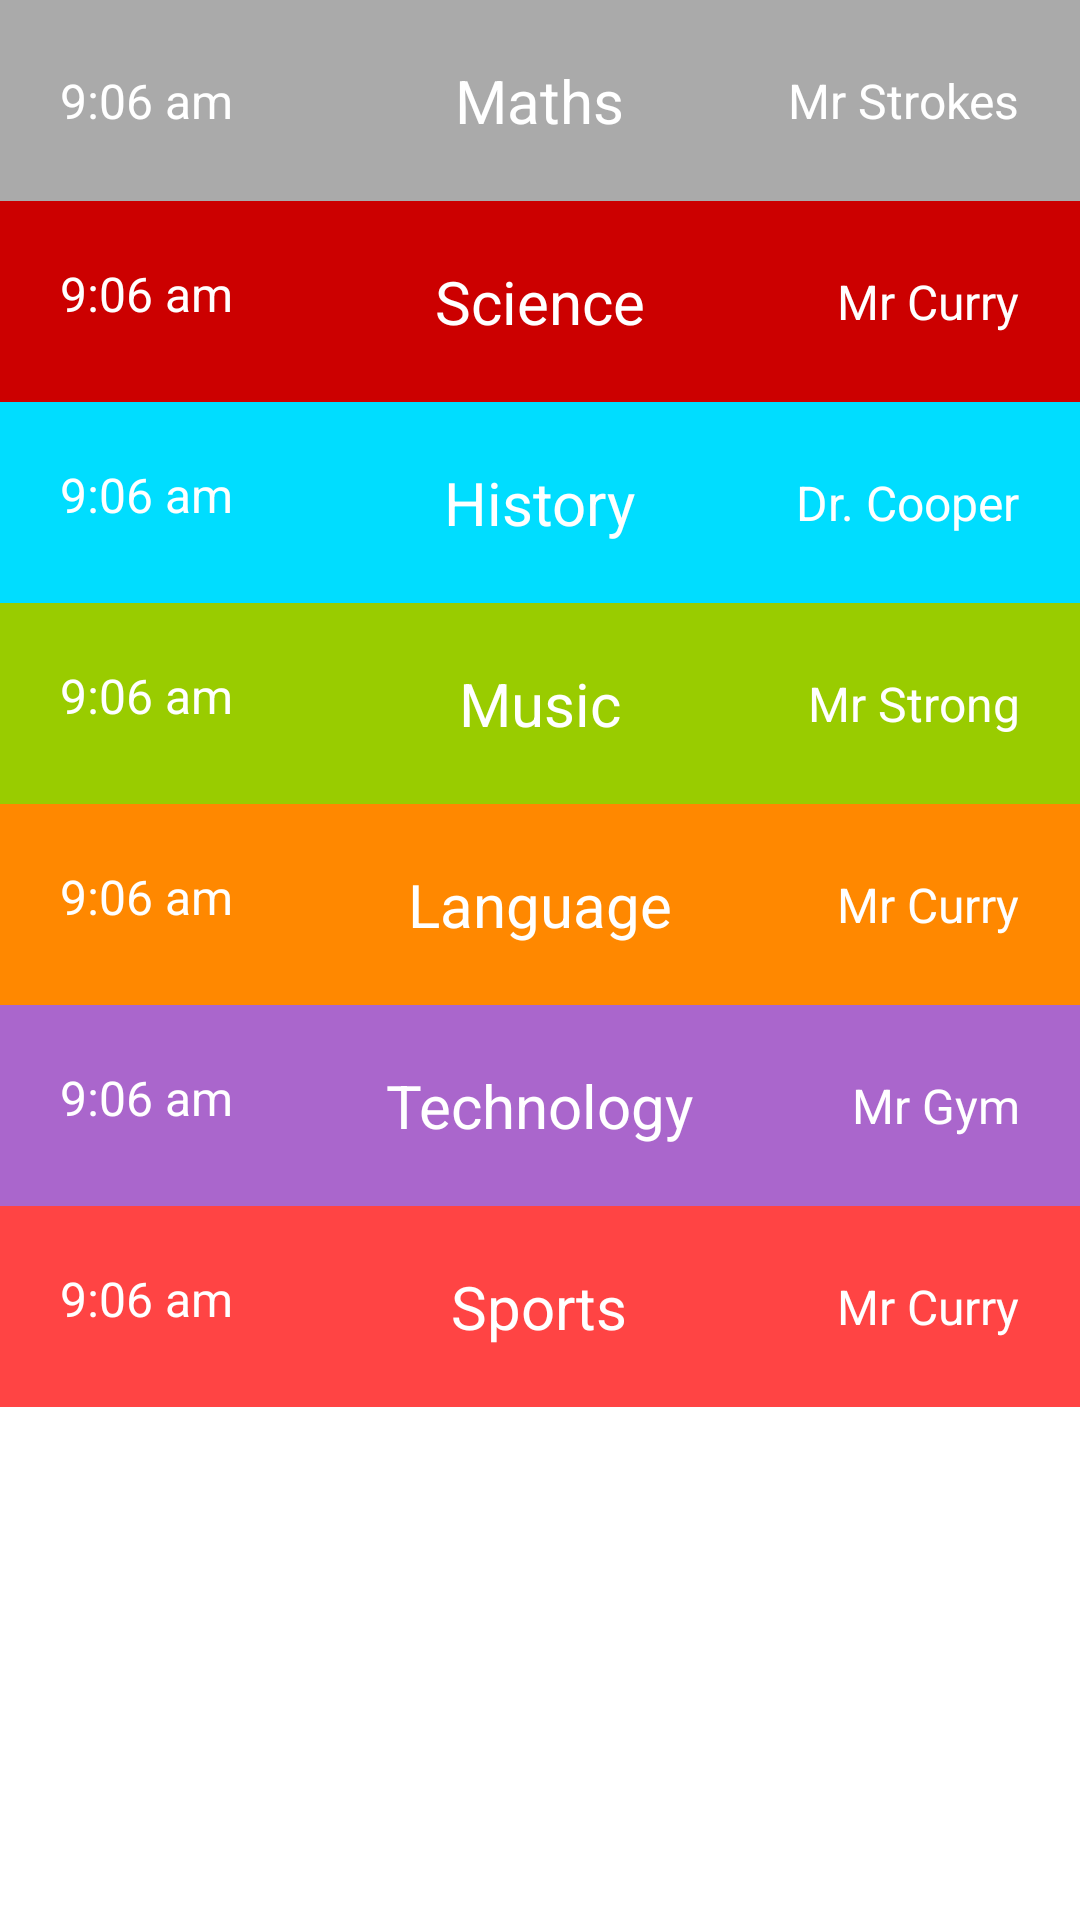

Produce the Android XML layout that renders to this screen, including the resource entries it uses.
<!-- AndroidManifest.xml: application theme AppTheme -->
<!-- res/layout/fragment_days.xml -->
<?xml version="1.0" encoding="utf-8"?>
<LinearLayout xmlns:android="http://schemas.android.com/apk/res/android"
    xmlns:tools="http://schemas.android.com/tools"
    android:layout_width="match_parent"
    android:layout_height="match_parent"
    android:orientation="vertical"
    tools:context=".Fragments.DaysFragment">


    <RelativeLayout
        android:layout_width="match_parent"
        android:layout_height="wrap_content"
        android:background="@android:color/darker_gray"
        android:padding="20dp">

        <TextView
            android:layout_width="wrap_content"
            android:layout_height="wrap_content"
            android:layout_alignParentStart="true"
            android:layout_alignParentLeft="true"
            android:layout_centerInParent="true"
            android:text="9:06 am"
            android:textColor="@color/colorWhite"
            android:textSize="16dp" />

        <TextView
            android:layout_width="wrap_content"
            android:layout_height="wrap_content"
            android:layout_centerInParent="true"
            android:text="Maths"
            android:textColor="@color/colorWhite"
            android:textSize="20dp" />

        <TextView
            android:layout_width="wrap_content"
            android:layout_height="wrap_content"
            android:layout_alignParentEnd="true"
            android:layout_alignParentRight="true"
            android:layout_centerInParent="true"
            android:text="Mr Strokes"
            android:textColor="@color/colorWhite"
            android:textSize="16dp" />

    </RelativeLayout>

    <RelativeLayout
        android:layout_width="match_parent"
        android:layout_height="wrap_content"
        android:background="@android:color/holo_red_dark"
        android:padding="20dp">

        <TextView
            android:layout_width="wrap_content"
            android:layout_height="wrap_content"
            android:layout_alignParentStart="true"
            android:layout_alignParentLeft="true"
            android:text="9:06 am"
            android:textColor="@color/colorWhite"
            android:textSize="16dp" />

        <TextView
            android:layout_width="wrap_content"
            android:layout_height="wrap_content"
            android:layout_centerInParent="true"
            android:text="Science"
            android:textColor="@color/colorWhite"
            android:textSize="20dp" />

        <TextView
            android:layout_width="wrap_content"
            android:layout_height="wrap_content"
            android:layout_alignParentEnd="true"
            android:layout_alignParentRight="true"
            android:layout_centerInParent="true"
            android:text="Mr Curry"
            android:textColor="@color/colorWhite"
            android:textSize="16dp" />

    </RelativeLayout>

    <RelativeLayout
        android:layout_width="match_parent"
        android:layout_height="wrap_content"
        android:background="@android:color/holo_blue_bright"
        android:padding="20dp">

        <TextView
            android:layout_width="wrap_content"
            android:layout_height="wrap_content"
            android:layout_alignParentStart="true"
            android:layout_alignParentLeft="true"
            android:text="9:06 am"
            android:textColor="@color/colorWhite"
            android:textSize="16dp" />

        <TextView
            android:layout_width="wrap_content"
            android:layout_height="wrap_content"
            android:layout_centerInParent="true"
            android:text="History"
            android:textColor="@color/colorWhite"
            android:textSize="20dp" />

        <TextView
            android:layout_width="wrap_content"
            android:layout_height="wrap_content"
            android:layout_alignParentEnd="true"
            android:layout_alignParentRight="true"
            android:layout_centerInParent="true"
            android:text="Dr. Cooper"
            android:textColor="@color/colorWhite"
            android:textSize="16dp" />

    </RelativeLayout>

    <RelativeLayout
        android:layout_width="match_parent"
        android:layout_height="wrap_content"
        android:background="@android:color/holo_green_light"
        android:padding="20dp">

        <TextView
            android:layout_width="wrap_content"
            android:layout_height="wrap_content"
            android:layout_alignParentStart="true"
            android:layout_alignParentLeft="true"
            android:text="9:06 am"
            android:textColor="@color/colorWhite"
            android:textSize="16dp" />

        <TextView
            android:layout_width="wrap_content"
            android:layout_height="wrap_content"
            android:layout_centerInParent="true"
            android:text="Music"
            android:textColor="@color/colorWhite"
            android:textSize="20dp" />

        <TextView
            android:layout_width="wrap_content"
            android:layout_height="wrap_content"
            android:layout_alignParentEnd="true"
            android:layout_alignParentRight="true"
            android:layout_centerInParent="true"
            android:text="Mr Strong"
            android:textColor="@color/colorWhite"
            android:textSize="16dp" />

    </RelativeLayout>

    <RelativeLayout
        android:layout_width="match_parent"
        android:layout_height="wrap_content"
        android:background="@android:color/holo_orange_dark"
        android:padding="20dp">

        <TextView
            android:layout_width="wrap_content"
            android:layout_height="wrap_content"
            android:layout_alignParentStart="true"
            android:layout_alignParentLeft="true"
            android:text="9:06 am"
            android:textColor="@color/colorWhite"
            android:textSize="16dp" />

        <TextView
            android:layout_width="wrap_content"
            android:layout_height="wrap_content"
            android:layout_centerInParent="true"
            android:text="Language"
            android:textColor="@color/colorWhite"
            android:textSize="20dp" />

        <TextView
            android:layout_width="wrap_content"
            android:layout_height="wrap_content"
            android:layout_alignParentEnd="true"
            android:layout_alignParentRight="true"
            android:layout_centerInParent="true"
            android:text="Mr Curry"
            android:textColor="@color/colorWhite"
            android:textSize="16dp" />

    </RelativeLayout>

    <RelativeLayout
        android:layout_width="match_parent"
        android:layout_height="wrap_content"
        android:background="@android:color/holo_purple"
        android:padding="20dp">

        <TextView
            android:layout_width="wrap_content"
            android:layout_height="wrap_content"
            android:layout_alignParentStart="true"
            android:layout_alignParentLeft="true"
            android:text="9:06 am"
            android:textColor="@color/colorWhite"
            android:textSize="16dp" />

        <TextView
            android:layout_width="wrap_content"
            android:layout_height="wrap_content"
            android:layout_centerInParent="true"
            android:text="Technology"
            android:textColor="@color/colorWhite"
            android:textSize="20dp" />

        <TextView
            android:layout_width="wrap_content"
            android:layout_height="wrap_content"
            android:layout_alignParentEnd="true"
            android:layout_alignParentRight="true"
            android:layout_centerInParent="true"
            android:text="Mr Gym"
            android:textColor="@color/colorWhite"
            android:textSize="16dp" />

    </RelativeLayout>

    <RelativeLayout
        android:layout_width="match_parent"
        android:layout_height="wrap_content"
        android:background="@android:color/holo_red_light"
        android:padding="20dp">

        <TextView
            android:layout_width="wrap_content"
            android:layout_height="wrap_content"
            android:layout_alignParentStart="true"
            android:layout_alignParentLeft="true"
            android:text="9:06 am"
            android:textColor="@color/colorWhite"
            android:textSize="16dp" />

        <TextView
            android:layout_width="wrap_content"
            android:layout_height="wrap_content"
            android:layout_centerInParent="true"
            android:text="Sports"
            android:textColor="@color/colorWhite"
            android:textSize="20dp" />

        <TextView
            android:layout_width="wrap_content"
            android:layout_height="wrap_content"
            android:layout_alignParentEnd="true"
            android:layout_alignParentRight="true"
            android:layout_centerInParent="true"
            android:text="Mr Curry"
            android:textColor="@color/colorWhite"
            android:textSize="16dp" />

    </RelativeLayout>

</LinearLayout>
<!-- resources referenced by this layout -->
<resources>
  <color name="colorWhite">#FFF</color>
  <style name="AppTheme" parent="Theme.AppCompat.Light.DarkActionBar">
          
          <item name="colorPrimary">@color/colorPrimary</item>
          <item name="colorPrimaryDark">@color/colorPrimaryDark</item>
          <item name="colorAccent">@color/colorAccent</item>
          <item name="android:windowBackground">@color/colorWhite</item>
      </style>
  <color name="colorPrimary">#A9D5FD</color>
  <color name="colorPrimaryDark">#4075AA</color>
  <color name="colorAccent">#CCDBE6</color>
</resources>
